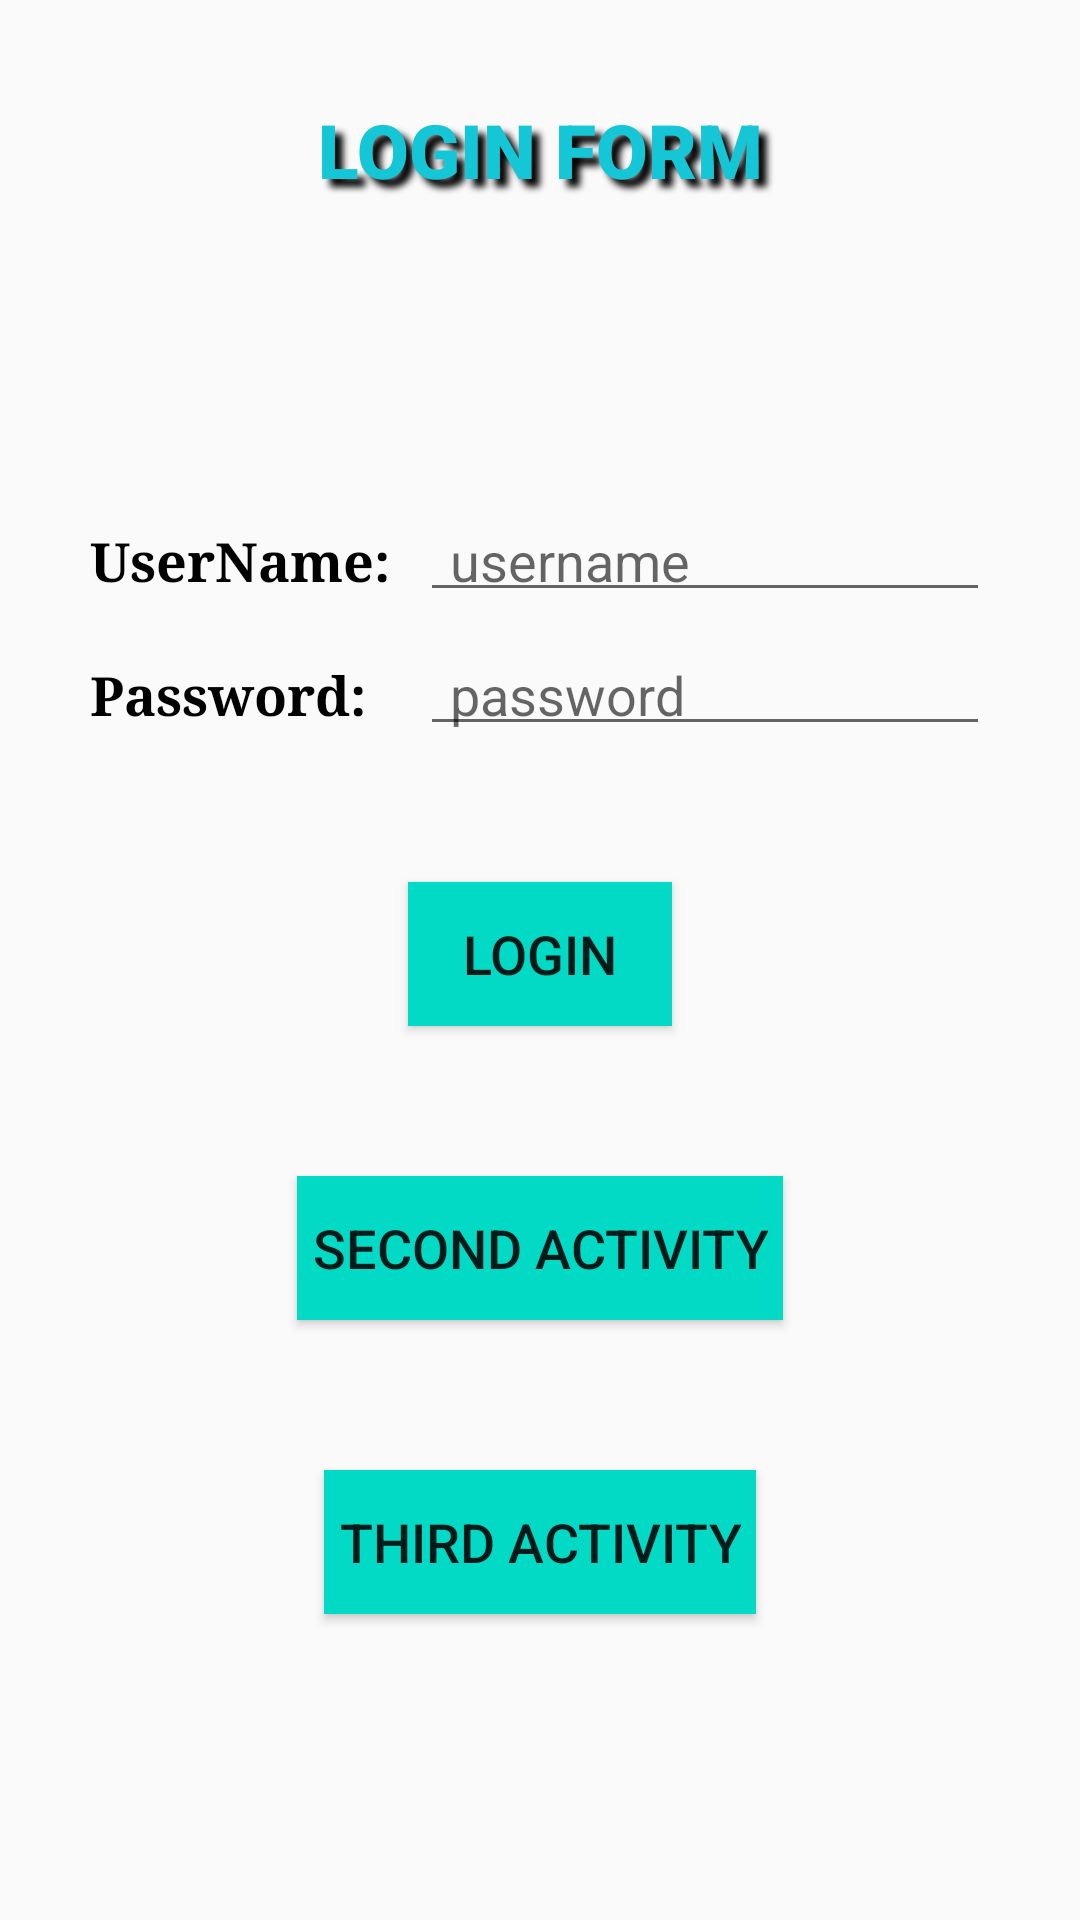

Reconstruct the res/layout file that produces this screen, plus the resources it refers to.
<!-- AndroidManifest.xml: application theme Theme.UIDesignPractice -->
<!-- res/layout/activity_main.xml -->
<?xml version="1.0" encoding="utf-8"?>
<android.support.constraint.ConstraintLayout xmlns:android="http://schemas.android.com/apk/res/android"
    xmlns:app="http://schemas.android.com/apk/res-auto"
    xmlns:tools="http://schemas.android.com/tools"
    android:layout_width="match_parent"
    android:layout_height="match_parent"
    tools:context=".activities.MainActivity">

    <TextView
        android:id="@+id/main_activity_tv_login_label"
        android:layout_width="wrap_content"
        android:layout_height="wrap_content"
        android:layout_marginTop="25dp"
        android:layout_marginBottom="50dp"
        android:fontFamily="sans-serif-black"
        android:gravity="center"
        android:padding="8dp"
        android:shadowColor="@color/black"
        android:shadowDx="8"

        android:shadowDy="8"
        android:shadowRadius="6"
        android:text="LOGIN FORM"
        android:textColor="#15C6D6"
        android:textSize="25sp"

        android:textStyle="bold"
        app:layout_constraintEnd_toEndOf="parent"
        app:layout_constraintStart_toStartOf="parent"
        app:layout_constraintTop_toTopOf="parent" />

    <TextView
        android:id="@+id/main_activity_tv_username_label"
        android:layout_width="wrap_content"
        android:layout_height="wrap_content"
        android:layout_marginStart="30dp"
        android:layout_marginTop="100dp"
        android:gravity="center_vertical"

        android:text="UserName:"
        android:textColor="@color/black"

        android:textSize="18sp"
        android:textStyle="bold"
        android:typeface="serif"
        app:layout_constraintStart_toStartOf="parent"
        app:layout_constraintTop_toBottomOf="@id/main_activity_tv_login_label" />

    <EditText
        android:id="@+id/main_activity_et_username"
        android:layout_width="0dp"
        android:layout_height="wrap_content"
        android:layout_marginStart="10dp"
        android:layout_marginEnd="30dp"
        android:gravity="center_vertical"
        android:hint="username"

        android:padding="5dp"
        android:paddingStart="10dp"

        android:textSize="18sp"
        app:layout_constraintBaseline_toBaselineOf="@id/main_activity_tv_username_label"
        app:layout_constraintEnd_toEndOf="parent"
        app:layout_constraintStart_toEndOf="@id/main_activity_tv_username_label" />

    <TextView
        android:id="@+id/main_activity_tv_password_label"
        android:layout_width="wrap_content"
        android:layout_height="wrap_content"
        android:layout_marginStart="30dp"
        android:layout_marginTop="20dp"
        android:gravity="center_vertical"

        android:text="Password:"
        android:textColor="@color/black"

        android:textSize="18sp"
        android:textStyle="bold"
        android:typeface="serif"
        app:layout_constraintStart_toStartOf="parent"
        app:layout_constraintTop_toBottomOf="@id/main_activity_tv_username_label" />

    <EditText
        android:id="@+id/main_activity_et_password"
        android:layout_width="0dp"
        android:layout_height="wrap_content"
        android:layout_marginEnd="30dp"
        android:gravity="center_vertical"
        android:hint="password"

        android:inputType="textPassword"
        android:padding="5dp"
        android:paddingStart="10dp"

        android:textColor="@color/black"
        android:textSize="18sp"
        app:layout_constraintBaseline_toBaselineOf="@id/main_activity_tv_password_label"
        app:layout_constraintEnd_toEndOf="parent"
        app:layout_constraintStart_toStartOf="@+id/main_activity_et_username" />

    <Button
        android:id="@+id/main_activity_bt_login"
        android:layout_width="wrap_content"
        android:layout_height="wrap_content"
        android:layout_marginTop="50dp"
        android:background="@color/teal_200"
        android:gravity="center"

        android:text="Login"

        android:textSize="18sp"
        app:layout_constraintEnd_toEndOf="parent"
        app:layout_constraintStart_toStartOf="parent"
        app:layout_constraintTop_toBottomOf="@id/main_activity_tv_password_label" />


    <Button
        android:id="@+id/main_activity_bt_second_activity"
        android:layout_width="wrap_content"
        android:layout_height="wrap_content"
        android:layout_marginTop="50dp"
        android:background="@color/teal_200"
        android:gravity="center"

        android:padding="5dp"
        android:text="Second Activity"

        android:textSize="18sp"
        app:layout_constraintEnd_toEndOf="parent"
        app:layout_constraintStart_toStartOf="parent"
        app:layout_constraintTop_toBottomOf="@id/main_activity_bt_login" />

    <Button
        android:id="@+id/main_activity_bt_third_activity"
        android:layout_width="wrap_content"
        android:layout_height="wrap_content"
        android:layout_marginTop="50dp"
        android:background="@color/teal_200"
        android:gravity="center"

        android:padding="5dp"
        android:text="Third Activity"

        android:textSize="18sp"
        app:layout_constraintEnd_toEndOf="parent"
        app:layout_constraintStart_toStartOf="parent"
        app:layout_constraintTop_toBottomOf="@id/main_activity_bt_second_activity" />


</android.support.constraint.ConstraintLayout>
<!-- resources referenced by this layout -->
<resources>
  <color name="black">#FF000000</color>
  <color name="teal_200">#FF03DAC5</color>
  <style name="Theme.UIDesignPractice" parent="Theme.AppCompat.Light.DarkActionBar">
          
          <item name="colorPrimary">@color/purple_500</item>
          <item name="colorPrimaryDark">@color/purple_700</item>
          <item name="colorAccent">@color/teal_200</item>
          
      </style>
  <color name="purple_500">#FF6200EE</color>
  <color name="purple_700">#FF3700B3</color>
</resources>
